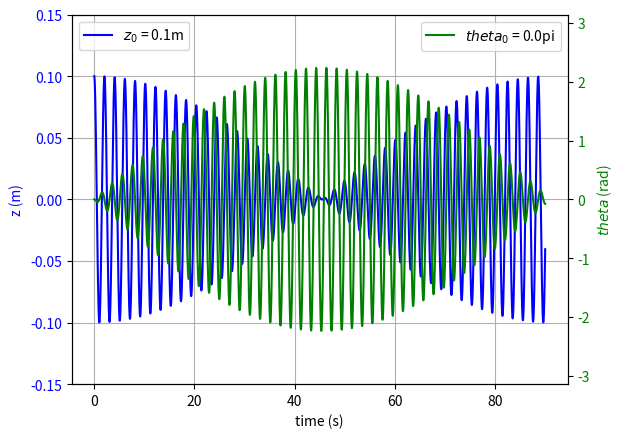
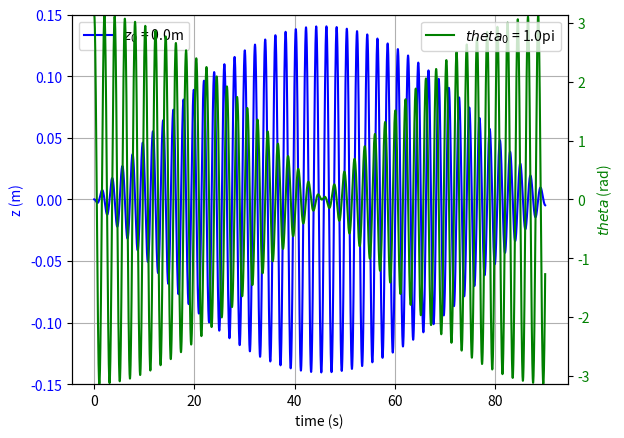

Python code for these plots, in order:
import numpy as np
import matplotlib.pyplot as plt

# Calculate the derivative specific to the Wilburforce Pendulum.
def calc_dx_dy(x, y, c1, c2):
	return - (c1 * x) - (c2 * y / 2)
	

# RK4: at a given x and y (i.e. z and theta or vice versa), return the next x. 
def calc_RK4(dt, x, y, c1, c2):
	k1 = calc_dx_dy(x, y, c1, c2)
	k2 = calc_dx_dy(x + k1 * dt/2., y, c1, c2)
	k3 = calc_dx_dy(x + k2 * dt/2., y, c1, c2)
	k4 = calc_dx_dy(x + k3 * dt, y, c1, c2)
	return (k1 + 2. * (k2 + k3) + k4) * dt/6.

def generate_trajectory(dt, timesteps, z0, theta0, m, I, k, eps, delta):
	timesteps = int(timesteps)
	z = [z0]
	theta = [theta0]
	z_dot = [0.]
	theta_dot = [0.]
	t_array = np.linspace(0, dt * timesteps, timesteps)	
	for i in range(1, len(t_array)):
		z_dot.append(z_dot[-1] + calc_RK4(dt, z[-1], theta[-1], k/m, eps/m))
		theta_dot.append(theta_dot[-1] + calc_RK4(dt, theta[-1], z[-1], delta/I, eps/I))
		z.append(z[-1] + z_dot[-1] * dt)
		theta.append(theta[-1] + theta_dot[-1] * dt)
	return {'z': np.array(z), 'theta': np.array(theta), 't_array': t_array}
	

def make_plot(trajectory):
	fig, ax1 = plt.subplots()
	
#	plt.rc('text', usetex=True)

	ax1.grid()
	ax1.set_xlabel('time (s)')
	ax1.set_ylabel('z (m)', color='b')
	ax1.set_ylim([-.15, .15])
	ax1.plot(trajectory['t_array'], trajectory['z'], 'b-',
		 label='$z_0$ = {}m'.format(trajectory['z'][0]))
	for tl in ax1.get_yticklabels():
		tl.set_color('b')

	ax2 = ax1.twinx()
	ax2.set_ylim([- np.pi,  np.pi])
	ax2.plot(trajectory['t_array'], trajectory['theta'], 
		'g-', label='$theta_0$ = {}pi'.format(trajectory['theta'][0]/np.pi)) 
	ax2.set_ylabel('$theta$ (rad)', color='g')
	for tl in ax2.get_yticklabels():
		tl.set_color('g')
	ax1.legend(loc='upper left')
	ax2.legend(loc='upper right')
	plt.show()


def main():
	trajectory1 = generate_trajectory(dt = 0.01,
		timesteps=9e3,
		z0=0.10,	# m
		theta0=0., 	# rad
		m=0.5,	# kg
		I=10.0e-4,	# kg m^2
		k=5, 	# N/m
		eps=1e-2, # N
		delta=10e-3 # N m 
	)
	make_plot(trajectory1)


	trajectory2 = generate_trajectory(dt = 0.01,
		timesteps=9e3,
		z0=0.,	# m
		theta0=np.pi, 	# rad
		m=0.5,	# kg
		I=10.0e-4,	# kg m^2
		k=5, 	# N/m
		eps=1e-2, # N
		delta=10e-3 # N m 
	)

	
	make_plot(trajectory2)


main()
	
